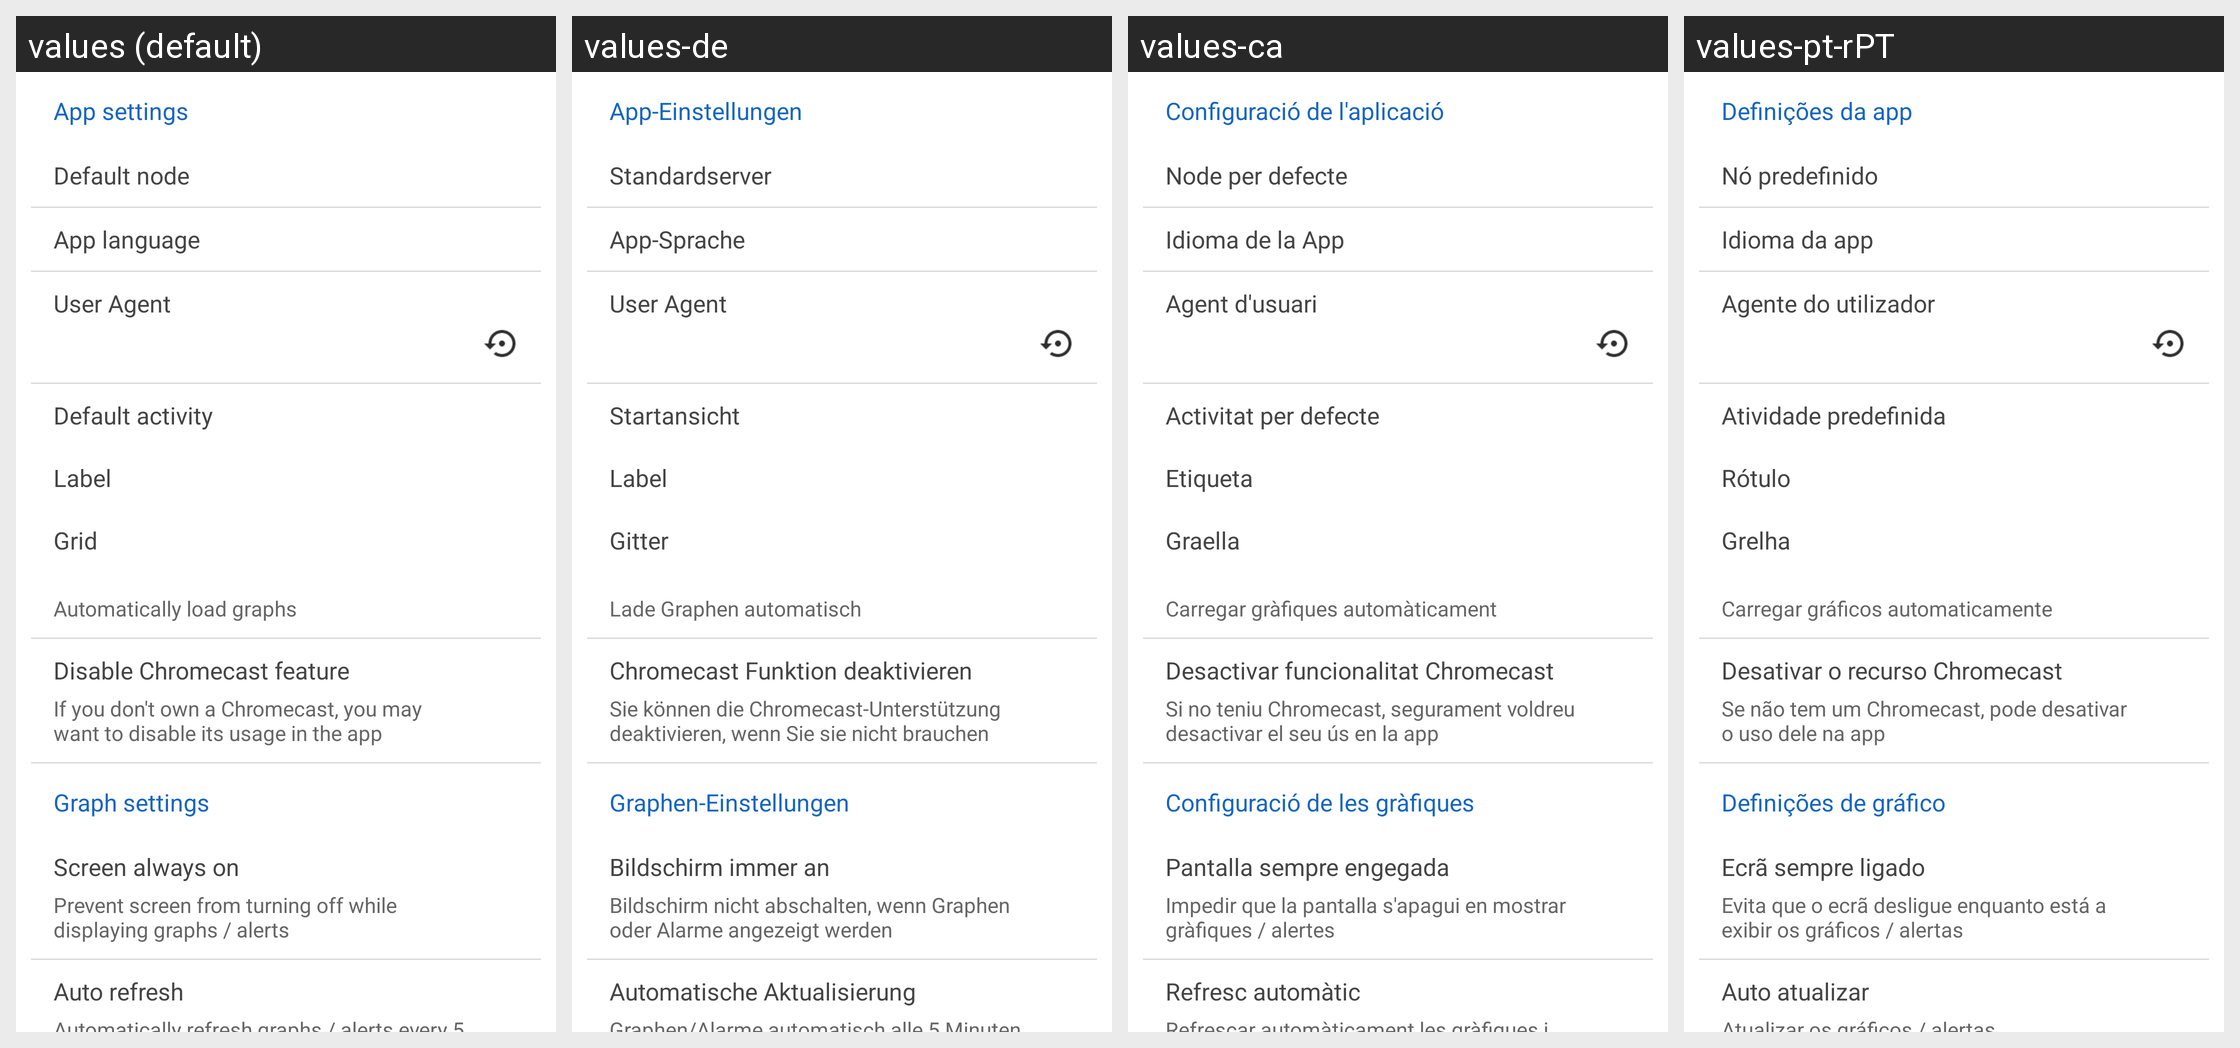

Locale-by-locale string values for the Android screen shown in this grid:
Android screen res/layout/activity_settings.xml rendered under 4 locales, left to right: values (default), values-de, values-ca, values-pt-rPT. Device: Nexus 5 (rendered at 1080×1920; each locale shown at half size, 540×960, under a caption strip naming it); theme AppTheme.
Other locales in the repository, not shown: values-cs, values-es, values-fi, values-fr, values-hu, values-in, values-it, values-ja, values-ko, values-nb-rNO, values-nl, values-pl, values-pt, values-pt-rBR, values-ru, values-ta, values-uk, values-zh-rCN, values-zh-rTW.
Strings drawn on this screen, with the default value and each locale's value (text and hints the layout hard-codes, and strings that could not be matched under every locale, appear in the picture but are not listed):

settings_defaultnode
  values: Default node
  values-de: Standardserver
  values-ca: Node per defecte
  values-pt-rPT: Nó predefinido

user_agent
  values: User Agent
  values-de: User Agent
  values-ca: Agent d'usuari
  values-pt-rPT: Agente do utilizador

defaultActivity
  values: Default activity
  values-de: Startansicht
  values-ca: Activitat per defecte
  values-pt-rPT: Atividade predefinida

label
  values: Label
  values-de: Label
  values-ca: Etiqueta
  values-pt-rPT: Rótulo

text75
  values: Grid
  values-de: Gitter
  values-ca: Graella
  values-pt-rPT: Grelha

graphs_autoload
  values: Automatically load graphs
  values-de: Lade Graphen automatisch
  values-ca: Carregar gràfiques automàticament
  values-pt-rPT: Carregar gráficos automaticamente

disable_chromecast
  values: Disable Chromecast feature
  values-de: Chromecast Funktion deaktivieren
  values-ca: Desactivar funcionalitat Chromecast
  values-pt-rPT: Desativar o recurso Chromecast

disable_chromecast_text
  values: If you don't own a Chromecast, you may want to disable its usage in the app
  values-de: Sie können die Chromecast-Unterstützung deaktivieren, wenn Sie sie nicht brauchen
  values-ca: Si no teniu Chromecast, segurament voldreu desactivar el seu ús en la app
  values-pt-rPT: Se não tem um Chromecast, pode desativar o uso dele na app

settings_titlelabel_graphs
  values: Graph settings
  values-de: Graphen-Einstellungen
  values-ca: Configuració de les gràfiques
  values-pt-rPT: Definições de gráfico

settings_screenalwayson_label
  values: Screen always on
  values-de: Bildschirm immer an
  values-ca: Pantalla sempre engegada
  values-pt-rPT: Ecrã sempre ligado

settings_autorefresh_label
  values: Auto refresh
  values-de: Automatische Aktualisierung
  values-ca: Refresc automàtic
  values-pt-rPT: Auto atualizar
